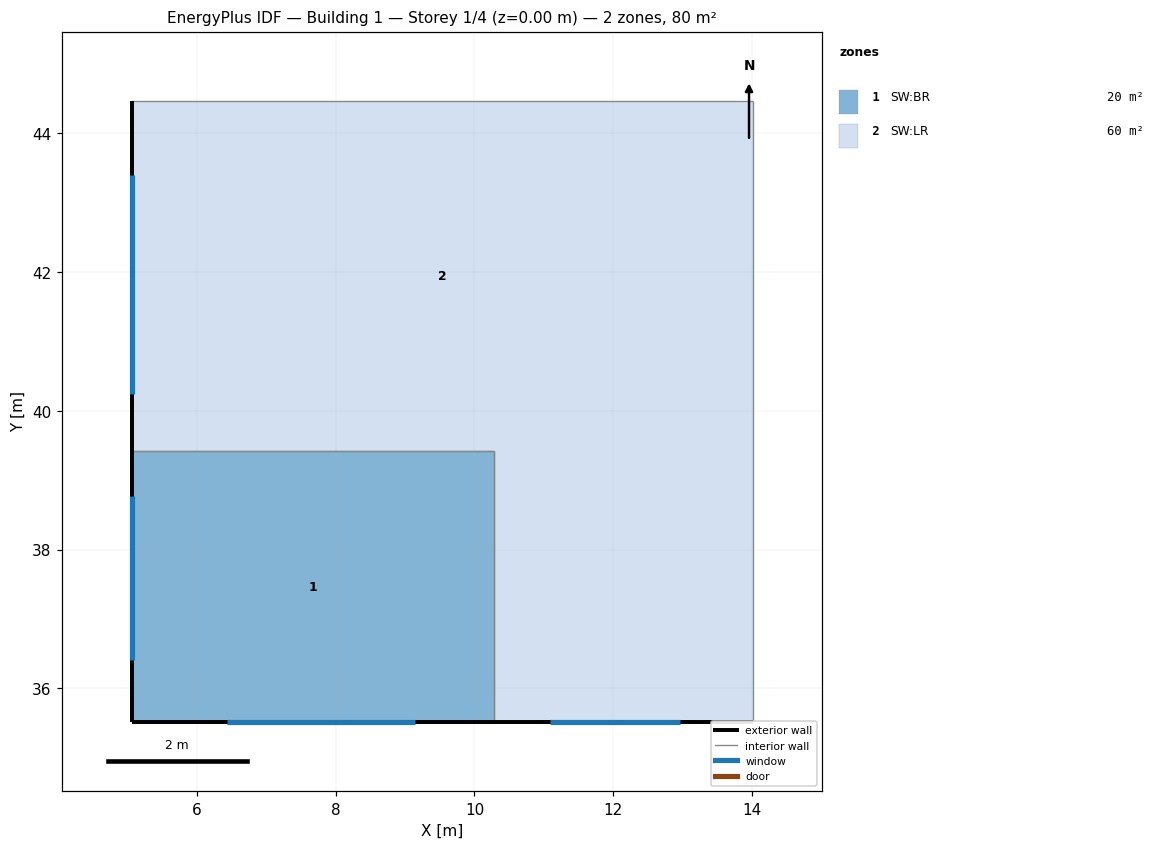
=== STOREY PLAN SPEC (per zone: floor XY polygon, exterior-wall plan segments, windows/doors) ===
zone 1: SW:BR  (20.4 m²)
  floor: (10.28, 35.52) (5.06, 35.52) (5.06, 39.42) (10.28, 39.42)
  exterior wall: (5.06, 39.42) – (5.06, 35.52)  [3.9 m]
    window: (5.06, 38.78) – (5.06, 36.41)  [3.6 m²]
  exterior wall: (5.06, 35.52) – (10.28, 35.52)  [5.2 m]
    window: (6.44, 35.52) – (9.14, 35.52)  [4.1 m²]
  interior walls: 2
zone 2: SW:LR  (59.7 m²)
  floor: (14.01, 35.52) (10.28, 35.52) (10.28, 39.42) (14.01, 39.42)
  floor: (14.01, 39.42) (5.06, 39.42) (5.06, 44.47) (14.01, 44.47)
  exterior wall: (5.06, 44.47) – (5.06, 39.42)  [5.0 m]
    window: (5.06, 43.40) – (5.06, 40.25)  [4.7 m²]
  exterior wall: (10.28, 35.52) – (14.01, 35.52)  [3.7 m]
    window: (11.09, 35.52) – (12.96, 35.52)  [2.8 m²]
  interior walls: 4

=== DERIVED (storey summary) ===
Building: Building 1
Storey: 1 of 4  (floor level z = 0.00 m)
Storey gross floor area: 80.1 m²
Zones on this storey: 2
  - SW:BR: floor 20.4 m²; exterior wall 9.1 m (31.9 m²); 2 window(s) 7.6 m²; WWR 23.8%
  - SW:LR: floor 59.7 m²; exterior wall 8.8 m (30.7 m²); 2 window(s) 7.5 m²; WWR 24.5%
Zone adjacency (shared interzone walls):
  - SW:BR ↔ SW:LR